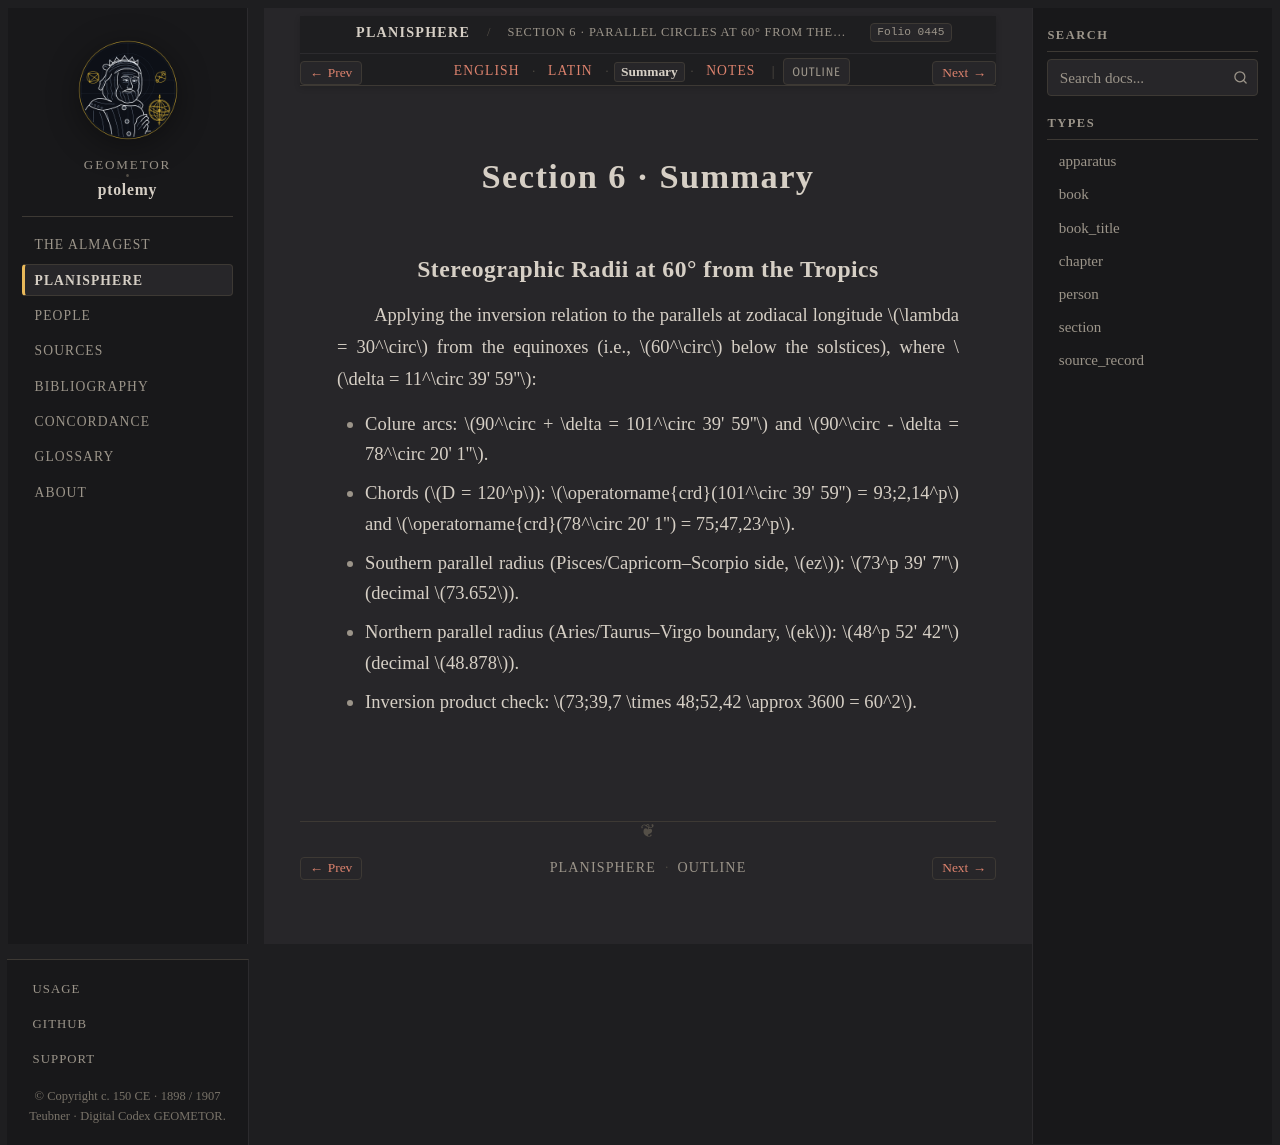

repository: geometor/ptolemy · page: planisphaerium/prop_06/summary.html · generator: sphinx

:order: 6
:type: section
:book: Planisphaerium
:title: Section 6 · Summary
:folio: heiberg_1907_opera_minora_vol2:0445

.. _planisphaerium-prop-06-summary:

Section 6 · Summary
===================

Stereographic Radii at 60° from the Tropics
-------------------------------------------

Applying the inversion relation to the parallels at zodiacal longitude :math:`\lambda = 30^\circ` from the equinoxes (i.e., :math:`60^\circ` below the solstices), where :math:`\delta = 11^\circ 39' 59''`:

- Colure arcs: :math:`90^\circ + \delta = 101^\circ 39' 59''` and :math:`90^\circ - \delta = 78^\circ 20' 1''`.
- Chords (:math:`D = 120^p`): :math:`\operatorname{crd}(101^\circ 39' 59'') = 93;2,14^p` and :math:`\operatorname{crd}(78^\circ 20' 1'') = 75;47,23^p`.

- Southern parallel radius (Pisces/Capricorn–Scorpio side, :math:`ez`): :math:`73^p 39' 7''` (decimal :math:`73.652`).
- Northern parallel radius (Aries/Taurus–Virgo boundary, :math:`ek`): :math:`48^p 52' 42''` (decimal :math:`48.878`).
- Inversion product check: :math:`73;39,7 \times 48;52,42 \approx 3600 = 60^2`.
